Labelled photos from "images", an image-classification folder in rchllllll/cp5105-capstone-proj. The possible labels are: book, bottle, bottle variant 2, bottle variant 3, bowl, charger, clock, container, container variant 2, hard disk, mouse, mouse variant 2, spread, stand.

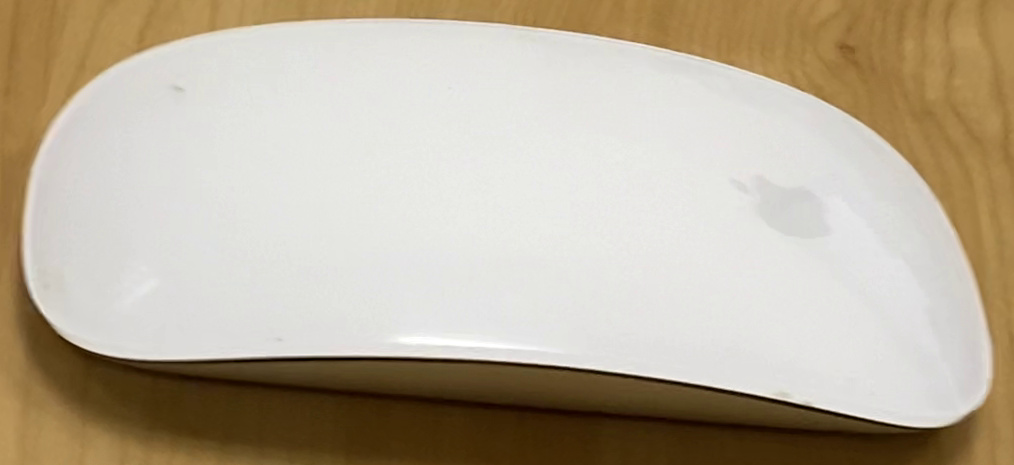
Label: mouse

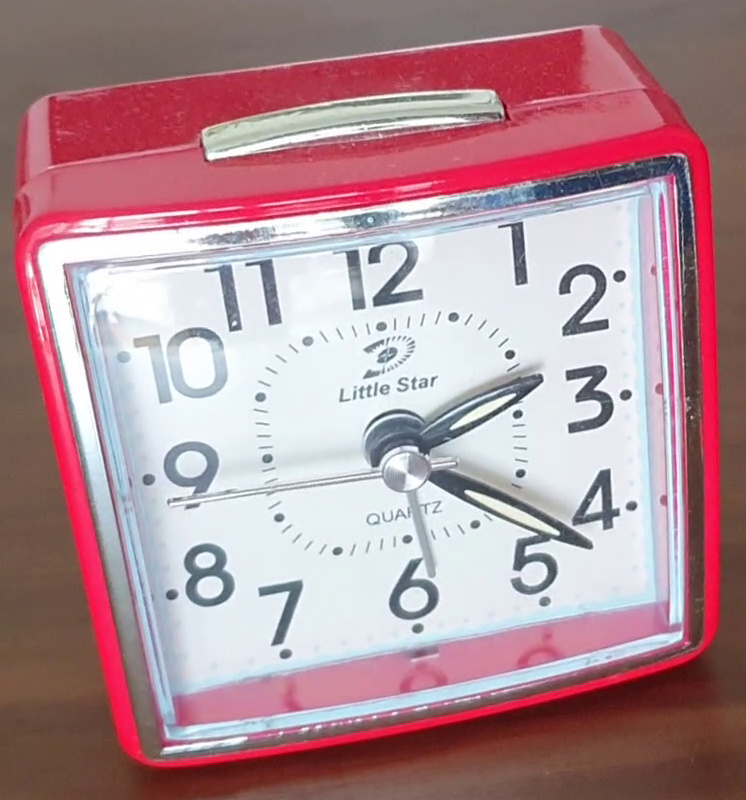
Label: clock

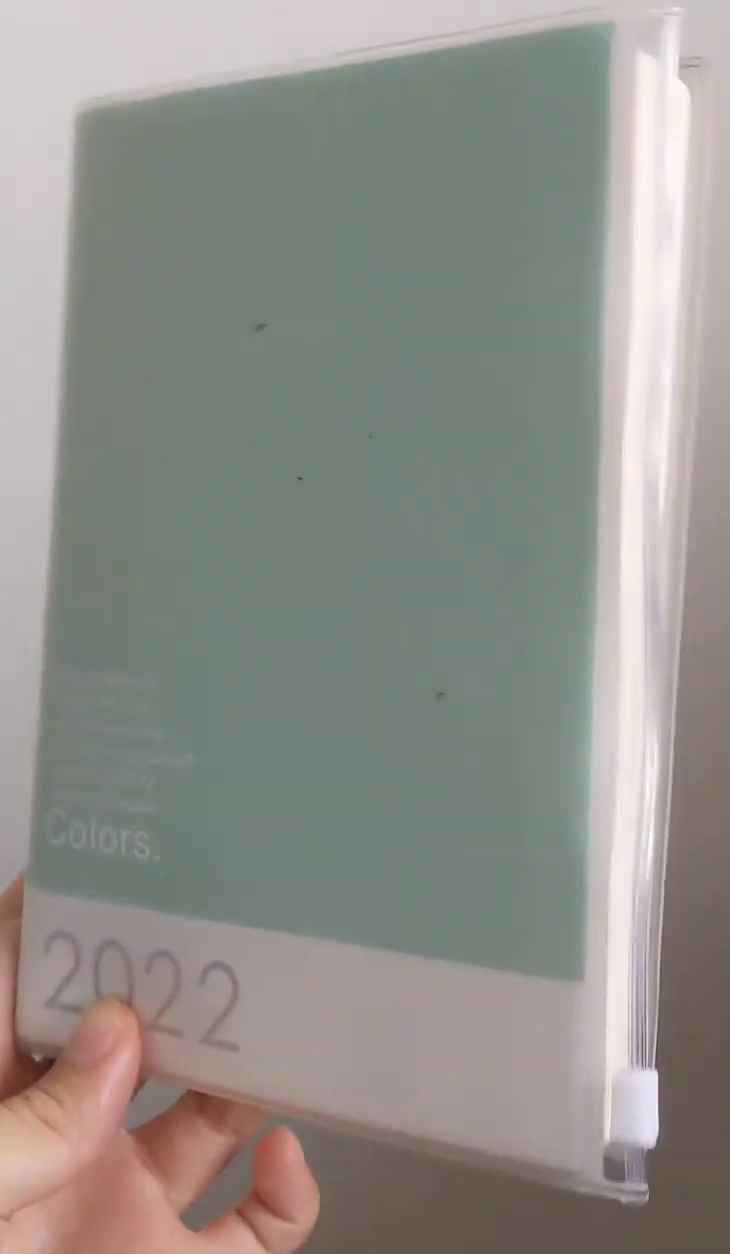
Label: book

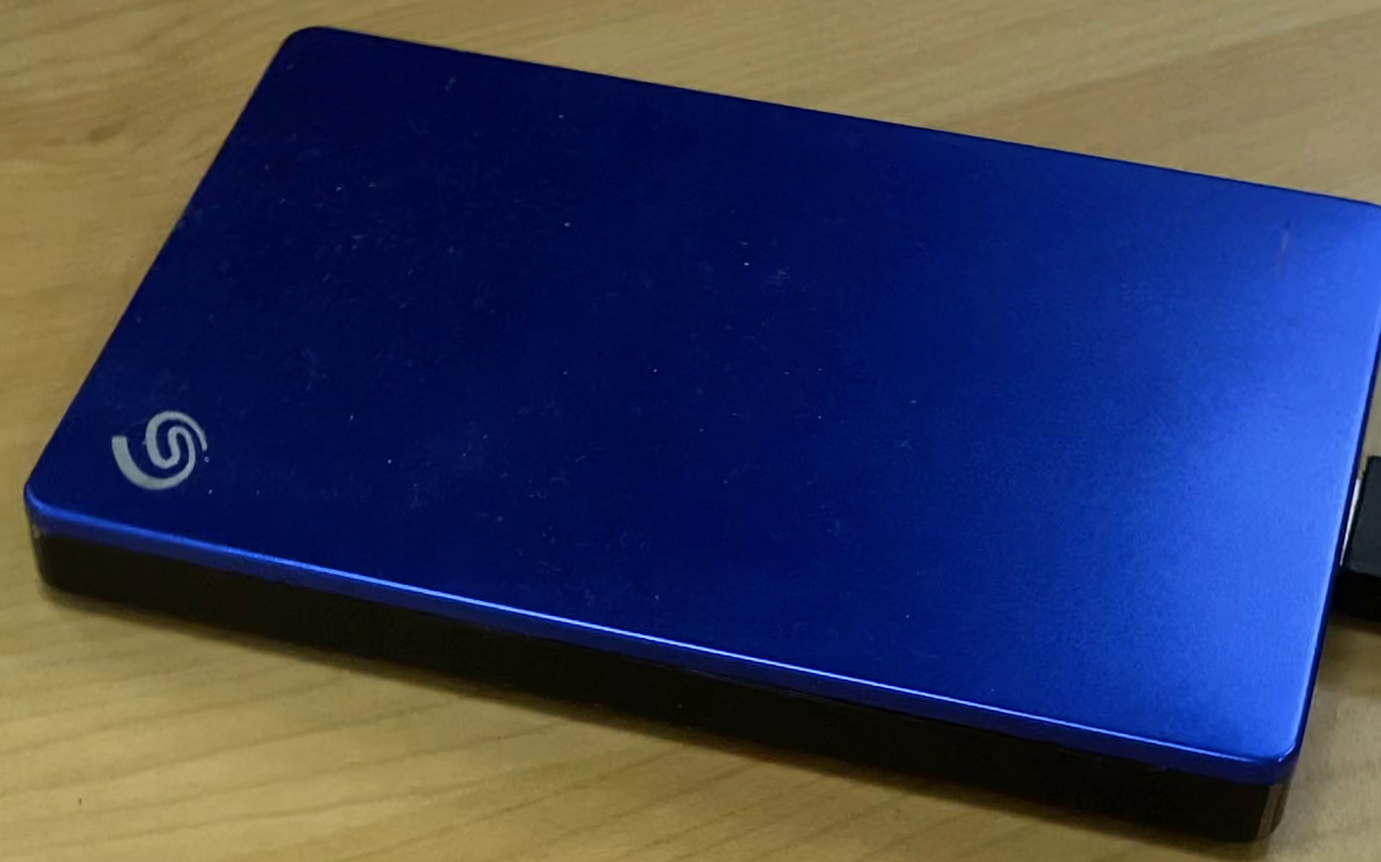
Label: hard disk

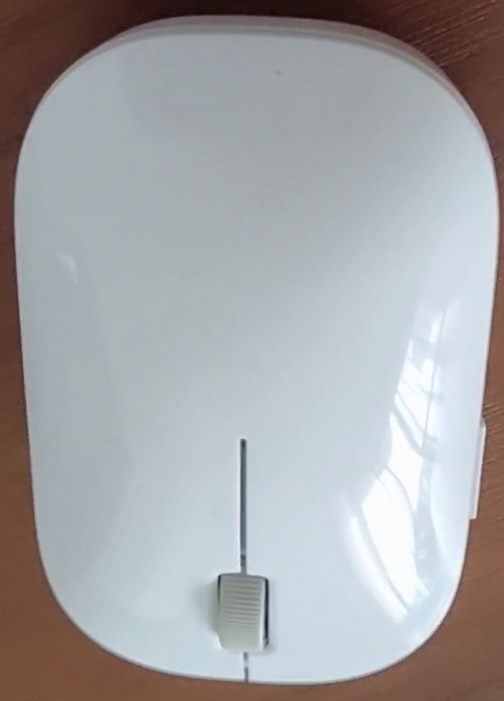
Label: mouse variant 2

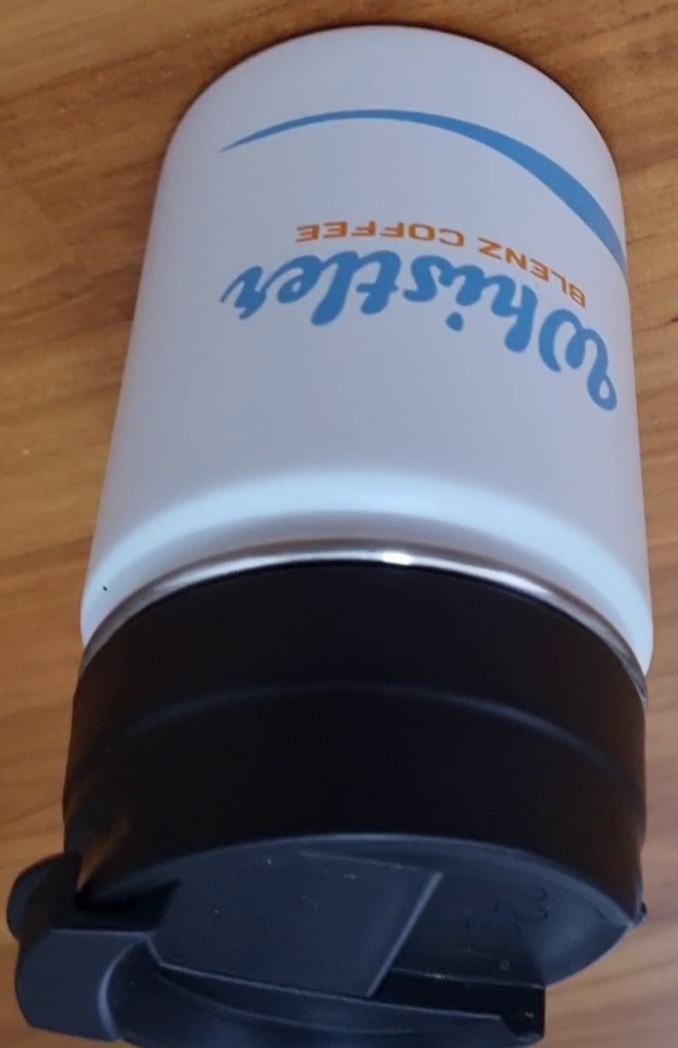
Label: bottle variant 2
